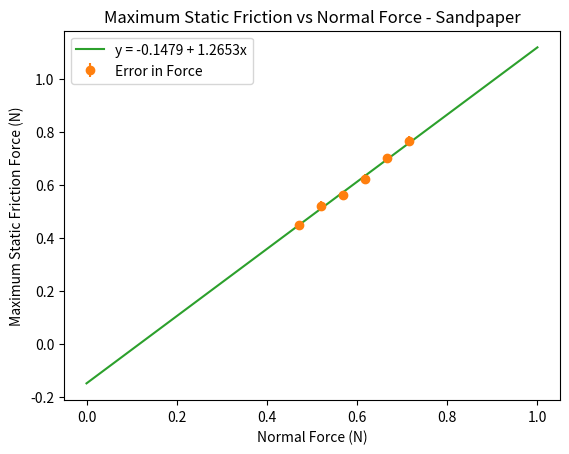

Here is the Python script that generated this plot:
import numpy as np
import matplotlib
import matplotlib.pyplot as plt

Normal_force = np.array([0.4704, 0.5194, 0.5684, 0.6174, 0.6664, 0.7154])
F_max = np.array([0.45, 0.52, 0.56, 0.62, 0.70, 0.764])

regression_x = np.array([0,1])
regression_y = np.array([-0.1479, -0.1479 + 1.2653])

plt.plot(Normal_force, F_max, 'o',  markersize = 1)

plt.errorbar(Normal_force, F_max, yerr = [0.008, 0.019, 0.011, 0.019, 0.010, 0.018], fmt = 'o',label = 'Error in Force')

plt.plot(regression_x,regression_y, label = 'y = -0.1479 + 1.2653x')

plt.xlabel("Normal Force (N)")
plt.ylabel("Maximum Static Friction Force (N)")
plt.title("Maximum Static Friction vs Normal Force - Sandpaper")
plt.legend()
plt.show()
